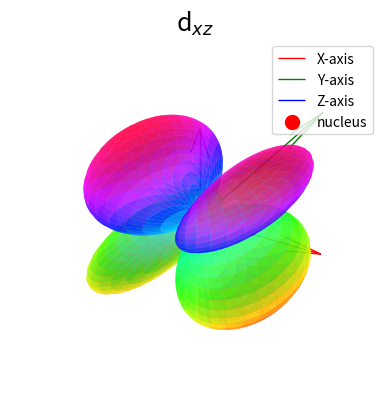

This figure's Python source:
# Importing necessary libraries and modules 
import numpy as n # For numerical computations, aliased as 'n'
from matplotlib import cm  # For colormaps
import matplotlib.pyplot as plot  # For plotting, aliased as 'plot'
from mpl_toolkits.mplot3d import Axes3D  # For 3D plotting

# Function to convert spherical polar coordinates to Cartesian coordinates
def sphere(r,theta,phi):
    """
    Converts spherical polar coordinates (r, theta, phi) to Cartesian coordinates (x, y, z).
    
    Parameters:
        r (float or np.ndarray): Radial distance.
        theta (float or np.ndarray): Polar angle (angle from the positive z-axis).
        phi (float or np.ndarray): Azimuthal angle (angle in the x-y plane from the positive x-axis).
    
    Returns:
        tuple: Cartesian coordinates (x, y, z).
    """
    x = r*n.sin(theta)*n.cos(phi)
    y = r*n.sin(theta)*n.sin(phi)
    z = r*n.cos(theta)
    return (x,y,z)

# Creating the grid for theta and phi
theta = n.linspace(0,n.pi,1000) # Polar angle from 0 to pi (1000 points)
phi = n.linspace(0,2*n.pi,1000) # Azimuthal angle from 0 to 2pi (1000 points)
theta,phi = n.meshgrid(theta,phi) # Create a 2D grid of (theta, phi) values

# Calculating the d_xy orbital function
Z =(1/2)*(n.sqrt(15/n.pi))*(n.sin(theta)*n.cos(theta)*n.cos(phi)) # Angular part of the orbital

# Converting spherical coordinates to Cartesian coordinates
x,y,z = sphere(n.abs(Z),theta,phi)# Use the absolute value of Z for radial distance

# Setting up the 3D plot
fig = plot.figure() # Create a figure
ax = fig.add_subplot(projection='3d') # Add a 3D subplot

# Adding axes (quivers) to represent the X, Y, and Z axes
axis_length = 0.55  # Length of the axes
ax.quiver(0, 0, 0, axis_length, 0, 0, color='r', label='X-axis', lw=1)  # X-axis
ax.quiver(0, 0, 0, 0, axis_length, 0, color='g', label='Y-axis', lw=1)  # Y-axis
ax.quiver(0, 0, 0, 0, 0, axis_length, color='b', label='Z-axis', lw=1)  # Z-axis

# Plotting the nucleus as a red dot at the origin
ax.scatter(0, 0, 0, color='red', s=100, label='nucleus')  # Red dot at the origin

# Setting plot properties
ax.set_aspect('auto')  # Allow the plot to scale automatically
ax.set_title("d$_{xz}$",fontsize=18) # Set the title
ax.set_xlabel("X") # Label for the X-axis
ax.set_ylabel("Y") # Label for the Y-axis
ax.set_zlabel("Z") # Label for the Z-axis

# Plotting the orbital surface
ax.plot_surface(x,y,z,cmap='hsv', alpha =0.7)# Surface plot with hsv colormap and transparency


# Adding a legend to identify the axes and nucleus
ax.legend() 

# Turning off the axis for a cleaner look
plot.axis('off')

# Display the plot
plot.show()